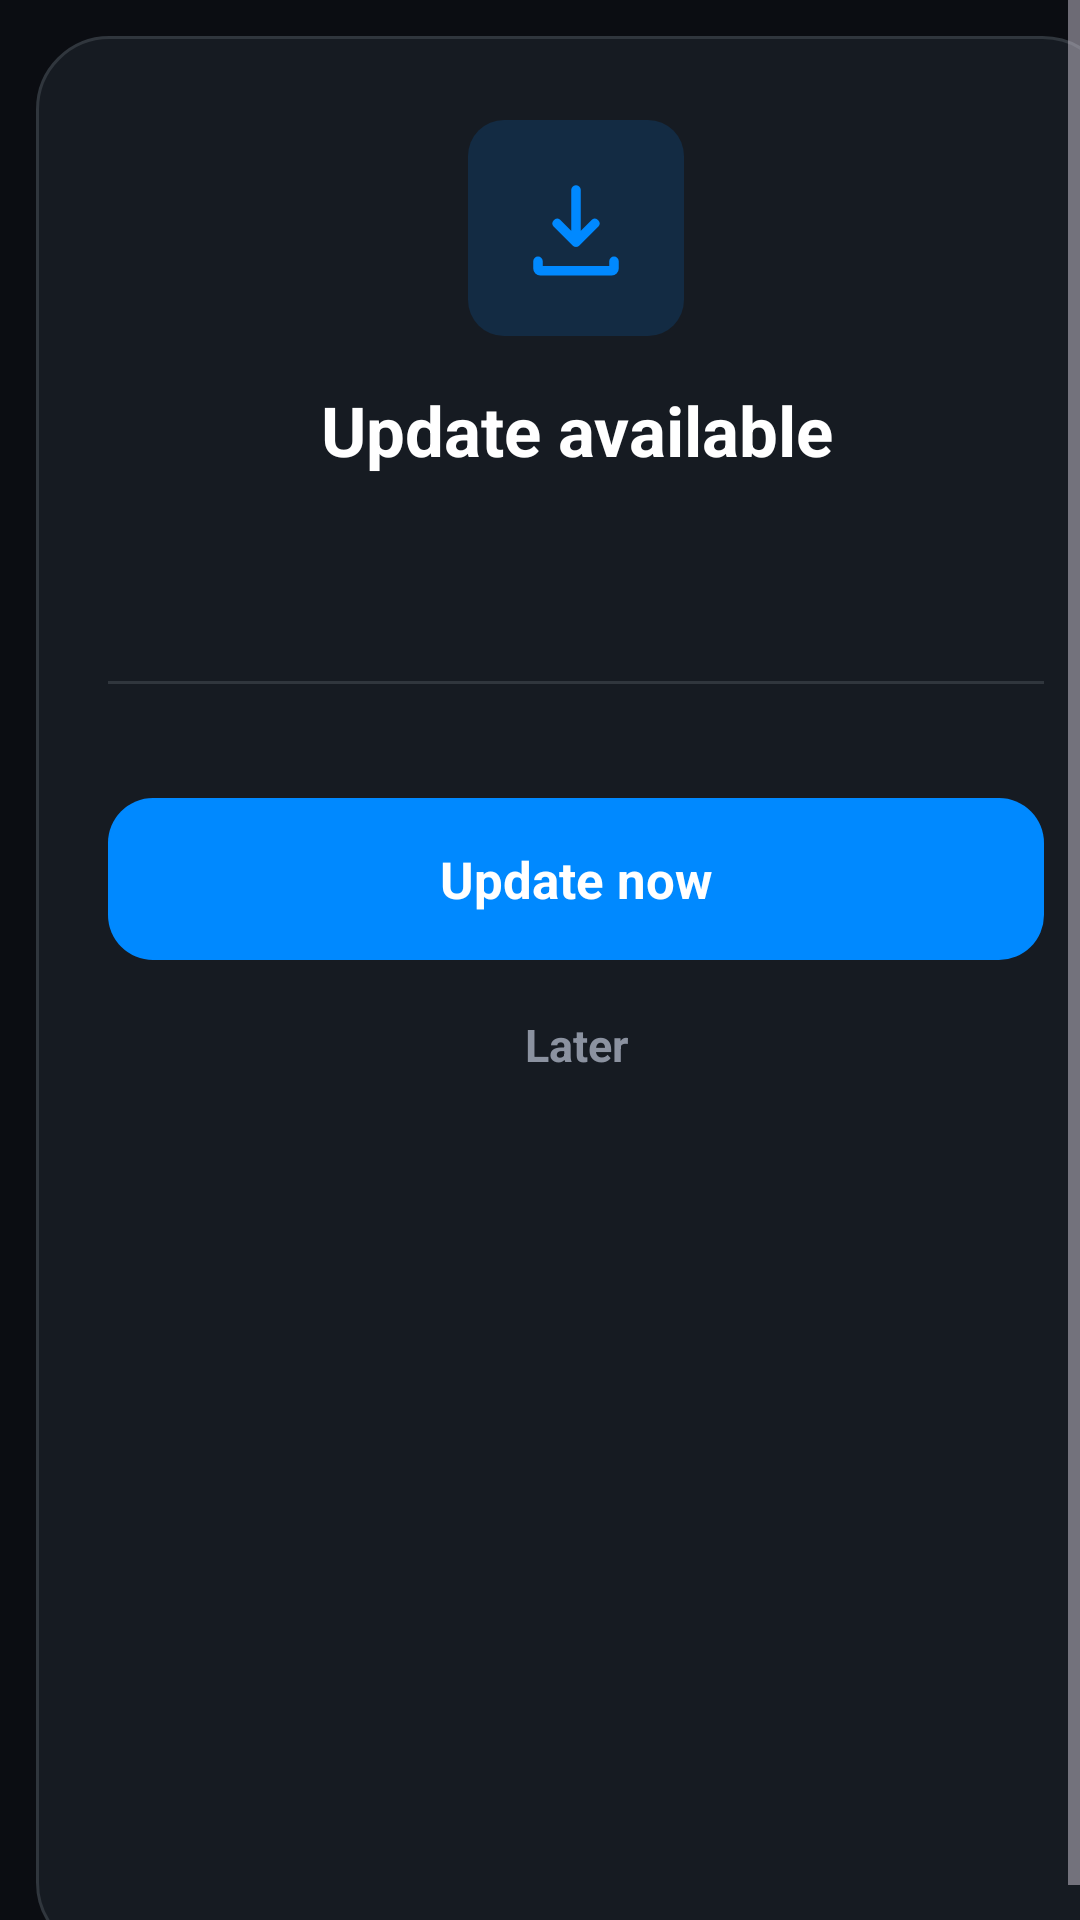

Android layout source for this screen:
<!-- AndroidManifest.xml: application theme Theme.LinkGuard -->
<!-- res/layout/dialog_update_available.xml -->
<?xml version="1.0" encoding="utf-8"?>
<ScrollView xmlns:android="http://schemas.android.com/apk/res/android"
    xmlns:app="http://schemas.android.com/apk/res-auto"
    xmlns:tools="http://schemas.android.com/tools"
    android:layout_width="match_parent"
    android:layout_height="wrap_content"
    android:fillViewport="true"
    android:background="@android:color/transparent">

    <LinearLayout
        android:layout_width="match_parent"
        android:layout_height="wrap_content"
        android:layout_margin="12dp"
        android:orientation="vertical"
        android:background="@drawable/bg_intercept_card"
        android:paddingHorizontal="24dp"
        android:paddingTop="28dp"
        android:paddingBottom="20dp">

        <FrameLayout
            android:layout_width="72dp"
            android:layout_height="72dp"
            android:layout_gravity="center_horizontal"
            android:background="@drawable/bg_e_icon_badge_blue">

            <ImageView
                android:layout_width="38dp"
                android:layout_height="38dp"
                android:layout_gravity="center"
                android:src="@drawable/ic_download"
                app:tint="@color/e_blue"
                android:contentDescription="@null" />
        </FrameLayout>

        <TextView
            android:id="@+id/tvUpdateTitle"
            android:layout_width="match_parent"
            android:layout_height="wrap_content"
            android:layout_marginTop="16dp"
            android:gravity="center"
            android:text="@string/update_available_title"
            android:textColor="@color/e_text"
            android:textSize="23sp"
            android:textStyle="bold" />

        <TextView
            android:id="@+id/tvUpdateVersion"
            android:layout_width="match_parent"
            android:layout_height="wrap_content"
            android:layout_marginTop="6dp"
            android:gravity="center"
            android:textColor="@color/e_blue"
            android:textSize="16sp"
            android:textStyle="bold"
            tools:text="Version 1.13" />

        <TextView
            android:id="@+id/tvUpdateCurrent"
            android:layout_width="match_parent"
            android:layout_height="wrap_content"
            android:layout_marginTop="3dp"
            android:gravity="center"
            android:textColor="@color/e_muted"
            android:textSize="13sp"
            tools:text="You're on 1.12" />

        <View
            android:layout_width="match_parent"
            android:layout_height="1dp"
            android:layout_marginTop="20dp"
            android:layout_marginBottom="16dp"
            android:background="@color/border" />

        <LinearLayout
            android:id="@+id/notesContainer"
            android:layout_width="match_parent"
            android:layout_height="wrap_content"
            android:orientation="vertical" />

        <TextView
            android:id="@+id/btnUpdateNow"
            android:layout_width="match_parent"
            android:layout_height="54dp"
            android:layout_marginTop="22dp"
            android:gravity="center"
            android:background="@drawable/bg_e_btn_blue"
            android:text="@string/update_now"
            android:textColor="@color/e_text"
            android:textSize="17sp"
            android:textStyle="bold"
            android:clickable="true"
            android:focusable="true" />

        <TextView
            android:id="@+id/tvUpdateLater"
            android:layout_width="match_parent"
            android:layout_height="wrap_content"
            android:layout_marginTop="6dp"
            android:padding="12dp"
            android:gravity="center"
            android:text="@string/update_later"
            android:textColor="@color/e_muted"
            android:textSize="15sp"
            android:textStyle="bold"
            android:clickable="true"
            android:focusable="true"
            android:background="?attr/selectableItemBackground" />
    </LinearLayout>
</ScrollView>
<!-- resources referenced by this layout -->
<resources>
  <color name="border">#30363D</color>
  <color name="e_blue">#0089FF</color>
  <color name="e_muted">#8B92A0</color>
  <color name="e_text">#FFFFFF</color>
  <!-- drawable bg_e_btn_blue (drawable) -->
  <?xml version="1.0" encoding="utf-8"?>
  <ripple xmlns:android="http://schemas.android.com/apk/res/android" android:color="#33FFFFFF">
      <item>
          <shape android:shape="rectangle">
              <solid android:color="@color/e_blue" />
              <corners android:radius="15dp" />
          </shape>
      </item>
  </ripple>
  <!-- drawable bg_e_icon_badge_blue (drawable) -->
  <?xml version="1.0" encoding="utf-8"?>
  <shape xmlns:android="http://schemas.android.com/apk/res/android" android:shape="rectangle">
      <solid android:color="#260089FF" />
      <corners android:radius="12dp" />
  </shape>
  <!-- drawable bg_intercept_card (drawable) -->
  <?xml version="1.0" encoding="utf-8"?>
  <shape xmlns:android="http://schemas.android.com/apk/res/android">
      <solid android:color="@color/surface" />
      <corners android:radius="24dp" />
      <stroke android:width="1dp" android:color="@color/border" />
  </shape>
  <!-- drawable ic_download (drawable) -->
  <?xml version="1.0" encoding="utf-8"?>
  <vector xmlns:android="http://schemas.android.com/apk/res/android"
      android:width="24dp"
      android:height="24dp"
      android:viewportWidth="24"
      android:viewportHeight="24"
      android:tint="@color/cyan">
      <path
          android:fillColor="@android:color/white"
          android:pathData="M12,3a1,1 0 0,1 1,1v8.59l2.3,-2.3a1,1 0 0,1 1.4,1.42l-4,4a1,1 0 0,1 -1.4,0l-4,-4a1,1 0 0,1 1.4,-1.42l2.3,2.3V4a1,1 0 0,1 1,-1z" />
      <path
          android:fillColor="@android:color/white"
          android:pathData="M4,18a1,1 0 0,1 1,1v1h14v-1a1,1 0 0,1 2,0v1.5a1.5,1.5 0 0,1 -1.5,1.5h-15A1.5,1.5 0 0,1 3,20.5V19a1,1 0 0,1 1,-1z" />
  </vector>
  <string name="update_available_title">Update available</string>
  <string name="update_later">Later</string>
  <string name="update_now">Update now</string>
  <style name="Theme.LinkGuard" parent="Theme.Material3.Dark">
          
          <item name="android:windowBackground">@color/e_bg</item>
          <item name="android:colorBackground">@color/e_bg</item>
  
          
          <item name="colorPrimary">@color/e_blue</item>
          <item name="colorOnPrimary">@color/e_text</item>
          <item name="colorPrimaryContainer">@color/surface</item>
          <item name="colorOnPrimaryContainer">@color/text_primary</item>
  
          
          <item name="colorSurface">@color/surface</item>
          <item name="colorOnSurface">@color/text_primary</item>
          <item name="colorSurfaceVariant">@color/surface2</item>
          <item name="colorOnSurfaceVariant">@color/text_muted</item>
  
          
          <item name="colorOutline">@color/border</item>
  
          
          <item name="android:statusBarColor">@color/e_bg</item>
          <item name="android:navigationBarColor">@color/e_bg</item>
          <item name="android:windowLightStatusBar">false</item>
  
          
          <item name="windowActionBar">false</item>
          <item name="windowNoTitle">true</item>
      </style>
  <color name="surface">#161B22</color>
  <color name="cyan">#00E5FF</color>
  <color name="e_bg">#0B0D12</color>
  <color name="text_primary">#F0F4FF</color>
  <color name="surface2">#1C2128</color>
  <color name="text_muted">#556080</color>
</resources>
